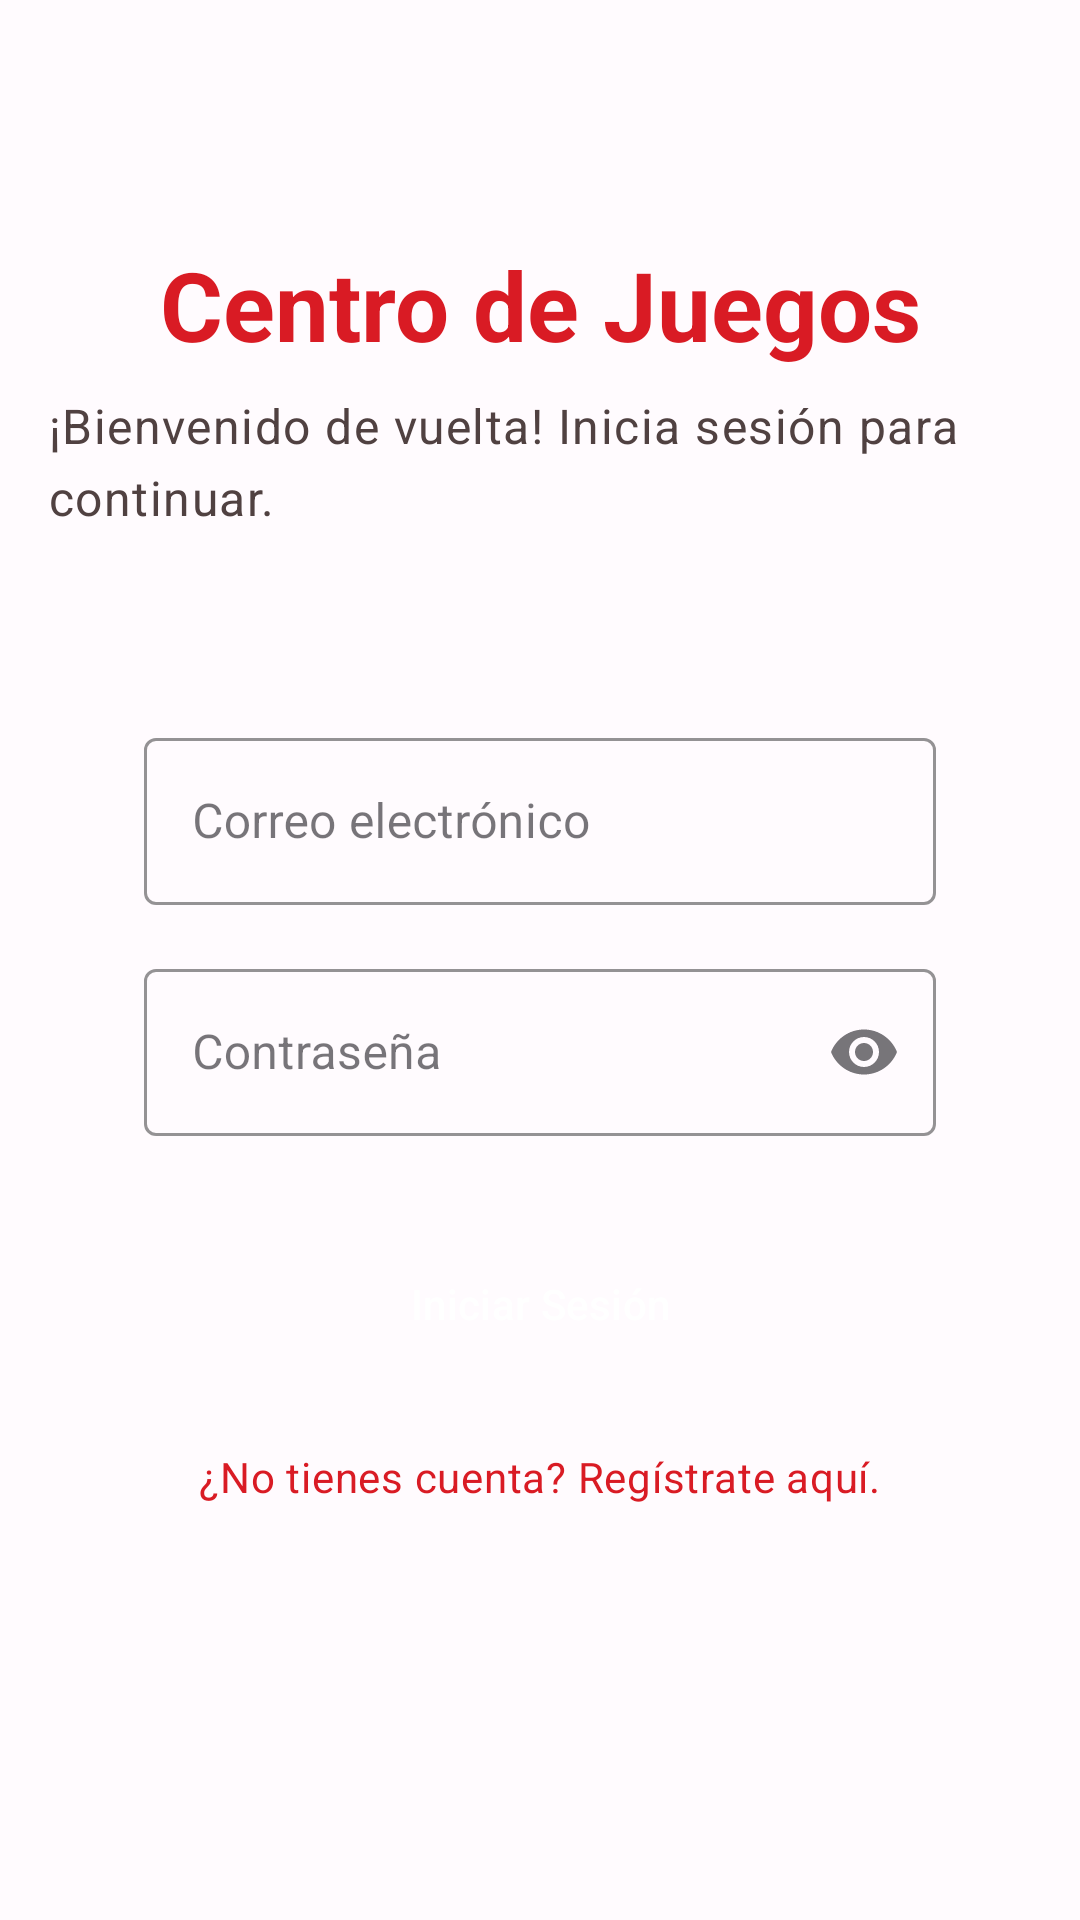

This screen was rendered from an Android layout file. Write that file and the resources it references.
<!-- AndroidManifest.xml: application theme Theme.ProyectoFinal -->
<!-- res/layout/activity_login.xml -->
<?xml version="1.0" encoding="utf-8"?>
<androidx.constraintlayout.widget.ConstraintLayout xmlns:android="http://schemas.android.com/apk/res/android"
    xmlns:app="http://schemas.android.com/apk/res-auto"
    xmlns:tools="http://schemas.android.com/tools"
    android:layout_width="match_parent"
    android:layout_height="match_parent"
    android:background="@color/background"
    android:padding="16dp"
    tools:context=".LoginActivity">

    <TextView
        android:id="@+id/textViewAppName"
        android:layout_width="wrap_content"
        android:layout_height="wrap_content"
        android:layout_marginTop="64dp"
        android:text="@string/app_name"
        style="@style/TextAppearance.App.Headline"
        android:textSize="32sp"
        app:layout_constraintEnd_toEndOf="parent"
        app:layout_constraintStart_toStartOf="parent"
        app:layout_constraintTop_toTopOf="parent" />

    <TextView
        android:id="@+id/textViewWelcome"
        android:layout_width="wrap_content"
        android:layout_height="wrap_content"
        android:layout_marginTop="8dp"
        android:text="@string/welcome_message"
        style="@style/TextAppearance.App.Body"
        app:layout_constraintEnd_toEndOf="parent"
        app:layout_constraintStart_toStartOf="parent"
        app:layout_constraintTop_toBottomOf="@+id/textViewAppName" />

    <com.google.android.material.textfield.TextInputLayout
        android:id="@+id/textFieldEmailLayout"
        style="@style/Widget.MaterialComponents.TextInputLayout.OutlinedBox"
        android:layout_width="0dp"
        android:layout_height="wrap_content"
        android:layout_marginStart="32dp"
        android:layout_marginTop="64dp"
        android:layout_marginEnd="32dp"
        android:hint="@string/email_hint"
        app:boxStrokeColor="@color/primary_red"
        app:hintTextColor="@color/primary_red"
        app:layout_constraintEnd_toEndOf="parent"
        app:layout_constraintStart_toStartOf="parent"
        app:layout_constraintTop_toBottomOf="@+id/textViewWelcome">

        <com.google.android.material.textfield.TextInputEditText
            android:id="@+id/editTextEmail"
            android:layout_width="match_parent"
            android:layout_height="wrap_content"
            android:inputType="textEmailAddress" />
    </com.google.android.material.textfield.TextInputLayout>

    <com.google.android.material.textfield.TextInputLayout
        android:id="@+id/textFieldPasswordLayout"
        style="@style/Widget.MaterialComponents.TextInputLayout.OutlinedBox"
        android:layout_width="0dp"
        android:layout_height="wrap_content"
        android:layout_marginStart="32dp"
        android:layout_marginTop="16dp"
        android:layout_marginEnd="32dp"
        android:hint="@string/password_hint"
        app:endIconMode="password_toggle"
        app:boxStrokeColor="@color/primary_red"
        app:hintTextColor="@color/primary_red"
        app:layout_constraintEnd_toEndOf="parent"
        app:layout_constraintStart_toStartOf="parent"
        app:layout_constraintTop_toBottomOf="@id/textFieldEmailLayout">

        <com.google.android.material.textfield.TextInputEditText
            android:id="@+id/editTextPassword"
            android:layout_width="match_parent"
            android:layout_height="wrap_content"
            android:inputType="textPassword" />
    </com.google.android.material.textfield.TextInputLayout>

    <Button
        android:id="@+id/buttonLogin"
        style="@style/Widget.Material3.Button"
        android:layout_width="0dp"
        android:layout_height="wrap_content"
        android:layout_marginStart="32dp"
        android:layout_marginTop="32dp"
        android:layout_marginEnd="32dp"
        android:text="@string/login_button"
        android:paddingTop="12dp"
        android:paddingBottom="12dp"
        android:backgroundTint="@color/primary_red"
        android:textColor="@color/white"
        app:layout_constraintEnd_toEndOf="parent"
        app:layout_constraintStart_toStartOf="parent"
        app:layout_constraintTop_toBottomOf="@+id/textFieldPasswordLayout" />

    <TextView
        android:id="@+id/textViewRegister"
        android:layout_width="wrap_content"
        android:layout_height="wrap_content"
        android:layout_marginTop="24dp"
        android:text="@string/register_link"
        android:textAppearance="?attr/textAppearanceBodyMedium"
        android:textColor="?attr/colorPrimary"
        app:layout_constraintEnd_toEndOf="@id/buttonLogin"
        app:layout_constraintStart_toStartOf="@id/buttonLogin"
        app:layout_constraintTop_toBottomOf="@id/buttonLogin" />

</androidx.constraintlayout.widget.ConstraintLayout>
<!-- resources referenced by this layout -->
<resources>
  <color name="background">#FFFBFE</color>
  <color name="primary_red">#D91B24</color>
  <color name="white">#FFFFFFFF</color>
  <string name="app_name">Centro de Juegos</string>
  <string name="email_hint">Correo electrónico</string>
  <string name="login_button">Iniciar Sesión</string>
  <string name="password_hint">Contraseña</string>
  <string name="register_link">¿No tienes cuenta? Regístrate aquí.</string>
  <string name="welcome_message">¡Bienvenido de vuelta! Inicia sesión para continuar.</string>
  <style name="TextAppearance.App.Body" parent="TextAppearance.Material3.BodyLarge">
          <item name="android:textColor">@color/dark_gray</item>
      </style>
  <style name="TextAppearance.App.Headline" parent="TextAppearance.Material3.HeadlineMedium">
          <item name="android:textColor">@color/primary_red</item>
          <item name="android:textStyle">bold</item>
      </style>
  <style name="Theme.ProyectoFinal" parent="Base.Theme.ProyectoFinal" />
  <color name="dark_gray">#504141</color>
  <style name="Base.Theme.ProyectoFinal" parent="Theme.Material3.DayNight.NoActionBar">
          
          <item name="colorPrimary">@color/primary_red</item>
          <item name="colorOnPrimary">@color/white</item>
          <item name="colorPrimaryContainer">@color/primary_red_light</item>
          <item name="colorOnPrimaryContainer">@color/white</item>
  
          
          <item name="colorSecondary">@color/dark_red</item>
          <item name="colorOnSecondary">@color/white</item>
          <item name="colorSecondaryContainer">@color/light_gray</item>
          <item name="colorOnSecondaryContainer">@color/dark_gray</item>
  
          
          <item name="colorSurface">@color/surface</item>
          <item name="colorOnSurface">@color/on_surface</item>
          <item name="colorSurfaceVariant">@color/light_gray</item>
          <item name="colorOnSurfaceVariant">@color/dark_gray</item>
  
          
          <item name="android:colorBackground">@color/background</item>
          <item name="colorOnBackground">@color/on_background</item>
  
          
          <item name="colorOutline">@color/outline</item>
          <item name="colorError">@color/error</item>
          <item name="colorOnError">@color/on_error</item>
  
          
          <item name="android:statusBarColor">@color/primary_red</item>
          <item name="android:windowLightStatusBar">false</item>
      </style>
  <color name="primary_red_light">#E94850</color>
  <color name="dark_red">#761F21</color>
  <color name="light_gray">#C4C4C4</color>
  <color name="surface">#FAFAFA</color>
  <color name="on_surface">#1C1B1F</color>
  <color name="on_background">#1C1B1F</color>
  <color name="outline">#79747E</color>
  <color name="error">#BA1A1A</color>
  <color name="on_error">#FFFFFF</color>
</resources>
